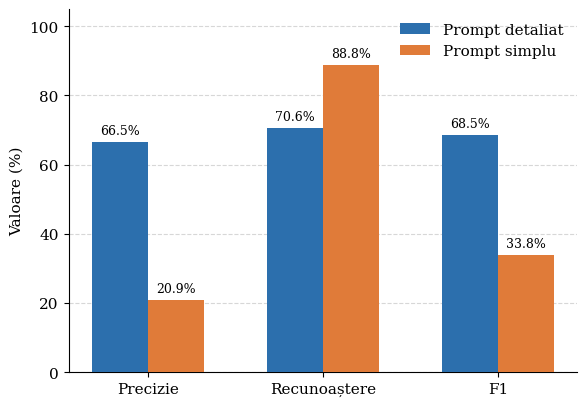

Generate this figure with matplotlib: (Note: this script raises an exception after producing the figure.)
import matplotlib.pyplot as plt
import matplotlib.patches as mpatches
import numpy as np

plt.rcParams.update({
    "font.family": "serif",
    "font.size": 11,
    "axes.spines.top": False,
    "axes.spines.right": False,
})

# ── Chart 1: Overall Precision / Recall / F1 ────────────────────────────────

metrics = ["Precizie", "Recunoaștere", "F1"]
detailed = [66.5, 70.6, 68.5]
simple   = [20.9, 88.8, 33.8]

x = np.arange(len(metrics))
w = 0.32

fig, ax = plt.subplots(figsize=(6, 4.2))

bars_d = ax.bar(x - w/2, detailed, w, label="Prompt detaliat", color="#2c6fad", zorder=3)
bars_s = ax.bar(x + w/2, simple,   w, label="Prompt simplu",   color="#e07b39", zorder=3)

ax.set_ylabel("Valoare (%)")
ax.set_ylim(0, 105)
ax.set_xticks(x)
ax.set_xticklabels(metrics)
ax.yaxis.grid(True, linestyle="--", alpha=0.5, zorder=0)
ax.legend(frameon=False)

for bar in bars_d:
    ax.text(bar.get_x() + bar.get_width() / 2, bar.get_height() + 1.5,
            f"{bar.get_height():.1f}%", ha="center", va="bottom", fontsize=9)
for bar in bars_s:
    ax.text(bar.get_x() + bar.get_width() / 2, bar.get_height() + 1.5,
            f"{bar.get_height():.1f}%", ha="center", va="bottom", fontsize=9)

fig.tight_layout()
fig.savefig("figuri/chart_overall_metrics.pdf", bbox_inches="tight")
fig.savefig("figuri/chart_overall_metrics.png", dpi=180, bbox_inches="tight")
print("Saved chart_overall_metrics")

# ── Chart 2: Precision-Recall scatter per project ───────────────────────────

projects = [
    "cal.com", "discourse-\ngraphite", "grafana",
    "keycloak", "keycloak-\ngreptile", "sentry", "sentry-\ngreptile",
]
labels_short = [
    "cal.com", "disc.-graph.", "grafana",
    "keycloak", "kc-greptile", "sentry", "sentry-grept.",
]

detailed_pts = [
    (64.3, 80.6), (71.1, 75.0), (72.7, 68.2),
    (73.3, 63.6), (100.0, 100.0), (81.2, 52.6), (37.0, 75.0),
]
simple_pts = [
    (18.2, 83.9), (24.4, 100.0), (16.2, 90.0),
    (25.8, 95.5), (33.3, 100.0), (27.8, 73.7), (15.1, 83.3),
]

colors = [
    "#1f77b4", "#ff7f0e", "#2ca02c",
    "#d62728", "#9467bd", "#8c564b", "#e377c2",
]

fig2, ax2 = plt.subplots(figsize=(6.8, 5))

for i, (dp, sp, col, lbl) in enumerate(zip(detailed_pts, simple_pts, colors, labels_short)):
    ax2.scatter(*dp, color=col, marker="o", s=70, zorder=4)
    ax2.scatter(*sp, color=col, marker="s", s=70, zorder=4)
    ax2.annotate(lbl, xy=dp, xytext=(4, 3), textcoords="offset points", fontsize=7.5, color=col)
    ax2.annotate(lbl, xy=sp, xytext=(4, 3), textcoords="offset points", fontsize=7.5, color=col)
    ax2.plot([dp[0], sp[0]], [dp[1], sp[1]], color=col, lw=0.8, linestyle="--", alpha=0.5)

legend_handles = [
    mpatches.Patch(color="none", label=""),
    plt.Line2D([0], [0], marker="o", color="gray", linestyle="none", markersize=7, label="Prompt detaliat"),
    plt.Line2D([0], [0], marker="s", color="gray", linestyle="none", markersize=7, label="Prompt simplu"),
]
ax2.legend(handles=legend_handles[1:], frameon=False, fontsize=9)

ax2.set_xlabel("Precizie (%)")
ax2.set_ylabel("Recunoaștere (%)")
ax2.set_xlim(5, 110)
ax2.set_ylim(45, 110)
ax2.xaxis.grid(True, linestyle="--", alpha=0.4, zorder=0)
ax2.yaxis.grid(True, linestyle="--", alpha=0.4, zorder=0)

fig2.tight_layout()
fig2.savefig("figuri/chart_precision_recall_scatter.pdf", bbox_inches="tight")
fig2.savefig("figuri/chart_precision_recall_scatter.png", dpi=180, bbox_inches="tight")
print("Saved chart_precision_recall_scatter")
